Run: headless pygame with SDL's dummy video driver; simulated clock (each Clock.tick advances the game by its frame time, no real sleeping); random seed 0; keys injected as events and as key.get_pressed() state; no mouse input.
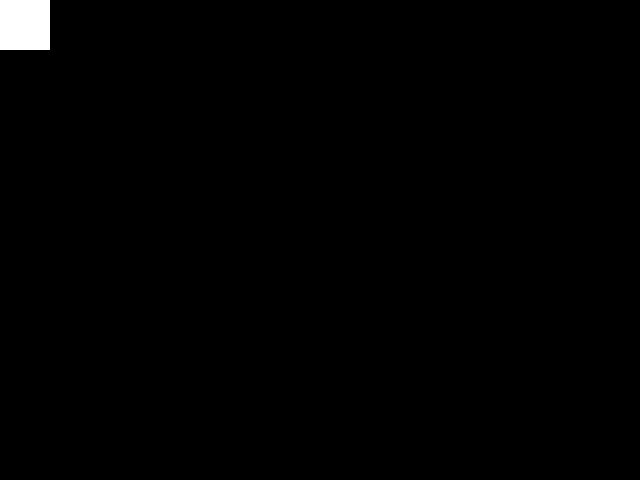
Frame 1 of 4 · flips 1–60 · no input
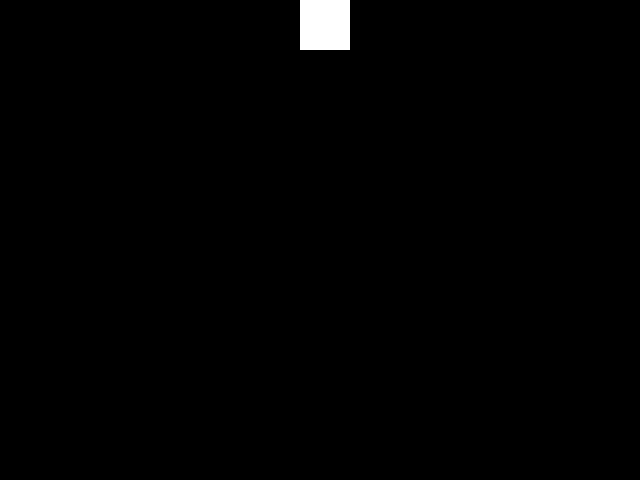
Frame 2 of 4 · flips 61–180 · tapped SPACE, RETURN · held RIGHT (→), D
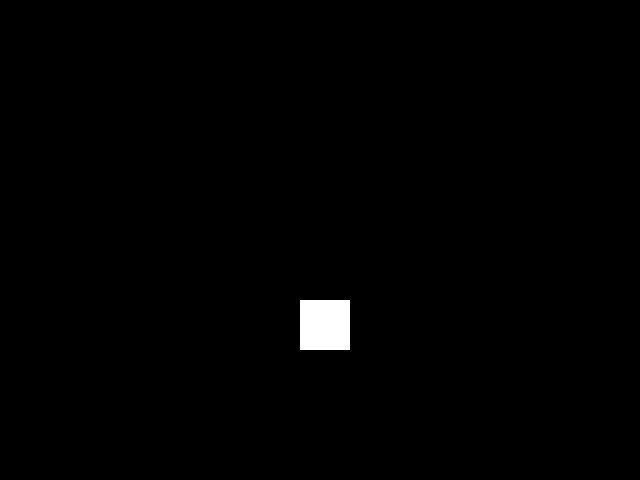
Frame 3 of 4 · flips 181–300 · held DOWN (↓), S
Frame 4 of 4 · flips 301–420 · held LEFT (←), A, UP (↑), W · screen same as frame 1, image omitted

The pygame program that drew these frames:

import pygame, sys
from pygame.locals import *

pygame.init ()
clock = pygame.time.Clock()

white = (255,255,255)
black = (0,0,0)

x,y=0,0
moveY=0
moveX=0

window = pygame.display.set_mode((640,480))
pygame.display.set_caption("part 2")


gameLoop=True

while gameLoop:

    for event in pygame.event.get():

        if(event.type == pygame.QUIT):
            gameLoop= False

        if(event.type==pygame.KEYDOWN):
            if(event.key==pygame.K_LEFT):
                moveX= -5
            if(event.key==pygame.K_RIGHT):
                moveX= 5
            if(event.key==pygame.K_UP):
                moveY= -5
            if(event.key==pygame.K_DOWN):
                moveY= 5

        if(event.type==pygame.KEYUP):
            if(event.key==pygame.K_LEFT):
                moveX= 0
            if(event.key==pygame.K_RIGHT):
                moveX= 0
            if(event.key==pygame.K_UP):
                moveY= 0
            if(event.key==pygame.K_DOWN):
                moveY= 0

    window.fill(black)

    x+=moveX
    y+=moveY

    pygame.draw.rect(window, white, (x,y,50,50))

    pygame.display.update()
    pygame.display.flip()
    clock.tick(30)
pygame.quit()
